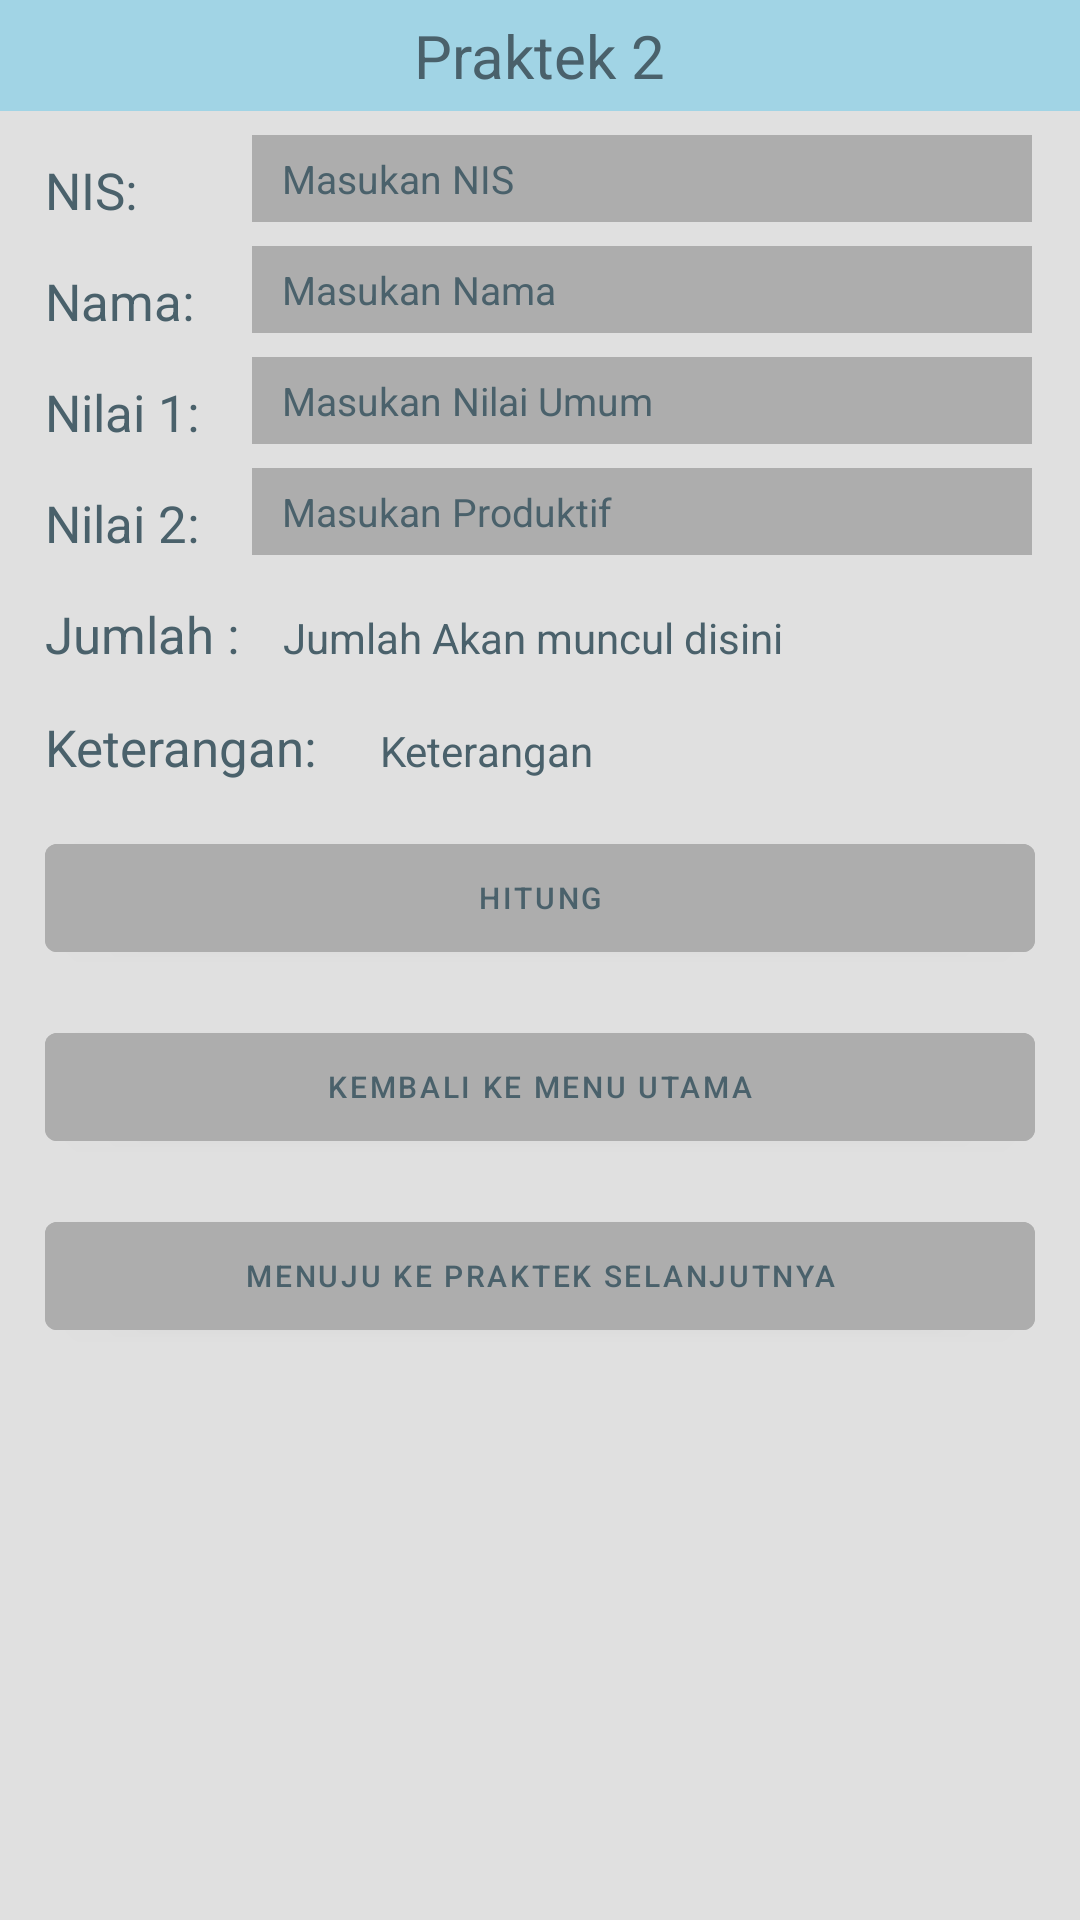

Reconstruct the res/layout file that produces this screen, plus the resources it refers to.
<!-- AndroidManifest.xml: application theme Theme.Ujian_praktek_kotlin_muhammad_rafly_pratama -->
<!-- res/layout/activity_main2.xml -->
<?xml version="1.0" encoding="utf-8"?>
<androidx.constraintlayout.widget.ConstraintLayout xmlns:android="http://schemas.android.com/apk/res/android"
    xmlns:app="http://schemas.android.com/apk/res-auto"
    xmlns:tools="http://schemas.android.com/tools"
    android:layout_width="match_parent"
    android:layout_height="match_parent"
    android:background="@color/main"
    tools:context=".MainActivity2">

    <LinearLayout
        android:layout_width="match_parent"
        android:layout_height="wrap_content"
        app:layout_constraintTop_toTopOf="parent"
        android:id="@+id/navbar"
        app:layout_constraintLeft_toLeftOf="parent"
        app:layout_constraintRight_toRightOf="parent"
        android:gravity="center"
        android:background="@color/navbar"
        >

        <TextView
            android:layout_width="wrap_content"
            android:layout_height="wrap_content"
            android:layout_gravity="center"
            android:gravity="center"
            android:text="Praktek 2"
            android:textSize="20sp"
            android:textColor="@color/text"
            android:layout_margin="5dp"
            />
    </LinearLayout>

    <TextView
        android:layout_width="wrap_content"
        android:layout_height="wrap_content"
        android:layout_margin="15dp"
        android:layout_marginLeft="16dp"
        android:layout_marginTop="20dp"
        android:text="NIS: "
        android:textColor="@color/text"
        android:textSize="17sp"
        app:layout_constraintHorizontal_bias="0.0"
        app:layout_constraintLeft_toLeftOf="parent"
        app:layout_constraintRight_toLeftOf="@id/NIS"
        app:layout_constraintTop_toBottomOf="@id/navbar" />

    <EditText
        android:id="@+id/NIS"
        android:layout_width="260dp"
        android:layout_height="29dp"
        android:layout_marginTop="8dp"
        android:layout_marginRight="16dp"
        android:background="#ADADAD"
        android:hint="Masukan NIS"
        android:paddingLeft="10dp"
        android:textColor="@color/text"
        android:textColorHint="@color/text"
        android:textSize="13sp"
        app:layout_constraintRight_toRightOf="parent"
        app:layout_constraintTop_toBottomOf="@id/navbar"
        tools:ignore="ExtraText" />

    <TextView
        android:layout_width="wrap_content"
        android:layout_height="wrap_content"
        android:layout_margin="15dp"
        android:layout_marginLeft="16dp"
        android:layout_marginTop="20dp"
        android:text="Nama: "
        android:textColor="@color/text"
        android:textSize="17sp"
        app:layout_constraintHorizontal_bias="0.0"
        app:layout_constraintLeft_toLeftOf="parent"
        app:layout_constraintRight_toLeftOf="@id/Nama"
        app:layout_constraintTop_toBottomOf="@id/NIS" />

    <EditText
        android:id="@+id/Nama"
        android:layout_width="260dp"
        android:layout_height="29dp"
        android:layout_marginTop="8dp"
        android:layout_marginRight="16dp"
        android:background="#ADADAD"
        android:hint="Masukan Nama"
        android:paddingLeft="10dp"
        android:textColor="@color/text"
        android:textColorHint="@color/text"
        android:textSize="13sp"
        app:layout_constraintRight_toRightOf="parent"
        app:layout_constraintTop_toBottomOf="@id/NIS"
        tools:ignore="ExtraText" />

    <TextView
        android:layout_width="wrap_content"
        android:layout_height="wrap_content"
        android:layout_margin="15dp"
        android:layout_marginLeft="16dp"
        android:layout_marginTop="20dp"
        android:text="Nilai 1: "
        android:textColor="@color/text"
        android:textSize="17sp"
        app:layout_constraintHorizontal_bias="0.0"
        app:layout_constraintLeft_toLeftOf="parent"
        app:layout_constraintRight_toLeftOf="@id/Nilai1"
        app:layout_constraintTop_toBottomOf="@id/Nama" />

    <TextView
        android:layout_width="wrap_content"
        android:layout_height="wrap_content"
        android:layout_margin="15dp"
        android:layout_marginLeft="16dp"
        android:layout_marginTop="20dp"
        android:text="Nilai 2: "
        android:textColor="@color/text"
        android:textSize="17sp"
        app:layout_constraintHorizontal_bias="0.0"
        app:layout_constraintLeft_toLeftOf="parent"
        app:layout_constraintRight_toLeftOf="@id/Nilai2"
        app:layout_constraintTop_toBottomOf="@id/Nilai1" />

    <EditText
        android:id="@+id/Nilai2"
        android:layout_width="260dp"
        android:layout_height="29dp"
        android:layout_marginTop="8dp"
        android:layout_marginRight="16dp"
        android:background="#ADADAD"
        android:hint="Masukan Produktif"
        android:paddingLeft="10dp"
        android:textColor="@color/text"
        android:textColorHint="@color/text"
        android:textSize="13sp"
        app:layout_constraintRight_toRightOf="parent"
        app:layout_constraintTop_toBottomOf="@id/Nilai1"
        tools:ignore="ExtraText" />

    <EditText
        android:id="@+id/Nilai1"
        android:layout_width="260dp"
        android:layout_height="29dp"
        android:layout_marginTop="8dp"
        android:layout_marginRight="16dp"
        android:background="#ADADAD"
        android:hint="Masukan Nilai Umum"
        android:paddingLeft="10dp"
        android:textColor="@color/text"
        android:textColorHint="@color/text"
        android:textSize="13sp"
        app:layout_constraintRight_toRightOf="parent"
        app:layout_constraintTop_toBottomOf="@id/Nama"
        tools:ignore="ExtraText" />

    <TextView
        android:layout_width="wrap_content"
        android:layout_height="wrap_content"
        android:id="@+id/plainTeksJumlah"
        android:layout_margin="15dp"
        android:layout_marginLeft="16dp"
        android:layout_marginTop="20dp"
        android:text="Jumlah : "
        android:textColor="@color/text"
        android:textSize="17sp"
        app:layout_constraintHorizontal_bias="0.0"
        app:layout_constraintLeft_toLeftOf="parent"
        app:layout_constraintRight_toLeftOf="@id/Nilai2"
        app:layout_constraintTop_toBottomOf="@id/Nilai2" />

    <TextView
        android:layout_width="wrap_content"
        android:layout_height="wrap_content"
        android:id="@+id/Jumlah"
        android:layout_marginTop="18dp"
        android:text="Jumlah Akan muncul disini"
        app:layout_constraintHorizontal_bias="0.093"
        app:layout_constraintLeft_toRightOf="@id/plainTeksJumlah"
        app:layout_constraintRight_toRightOf="parent"
        app:layout_constraintTop_toBottomOf="@id/Nilai2"
        android:textColor="@color/text"
        />

    <TextView
        android:layout_width="wrap_content"
        android:layout_height="wrap_content"
        android:id="@+id/PlainTeksKeterangan"
        android:layout_margin="15dp"
        android:layout_marginLeft="16dp"
        android:layout_marginTop="20dp"
        android:text="Keterangan: "
        android:textColor="@color/text"
        android:textSize="17sp"
        app:layout_constraintHorizontal_bias="0.0"
        app:layout_constraintLeft_toLeftOf="parent"
        app:layout_constraintRight_toLeftOf="@id/Nilai2"
        app:layout_constraintTop_toBottomOf="@id/plainTeksJumlah" />

    <TextView
        android:layout_width="wrap_content"
        android:layout_height="wrap_content"
        android:id="@+id/Keterangan"
        android:layout_marginTop="18dp"
        android:text="Keterangan"
        app:layout_constraintHorizontal_bias="0.093"
        app:layout_constraintLeft_toRightOf="@id/PlainTeksKeterangan"
        app:layout_constraintRight_toRightOf="parent"
        app:layout_constraintTop_toBottomOf="@id/plainTeksJumlah"
        android:textColor="@color/text"
        />

    <com.google.android.material.button.MaterialButton
        android:layout_width="match_parent"
        android:layout_height="wrap_content"
        android:id="@+id/eksekusi2"
        android:layout_margin="15dp"
        android:text="Hitung"
        android:textSize="10sp"
        android:textColor="@color/text"
        android:backgroundTint="@color/bg"
        app:layout_constraintHorizontal_bias="0.9"
        app:layout_constraintLeft_toLeftOf="parent"
        app:layout_constraintRight_toRightOf="parent"
        app:layout_constraintTop_toBottomOf="@id/PlainTeksKeterangan"
        app:layout_constraintVertical_bias="0.0" />

    <com.google.android.material.button.MaterialButton
    android:id="@+id/menu"
    android:layout_width="match_parent"
    android:layout_height="wrap_content"
    android:layout_margin="15dp"
    android:backgroundTint="@color/bg"
    android:text="Kembali Ke Menu Utama"
    android:textColor="@color/text"
    android:textSize="10sp"
    app:layout_constraintBottom_toBottomOf="parent"
    app:layout_constraintHorizontal_bias="0.551"
    app:layout_constraintLeft_toLeftOf="parent"
    app:layout_constraintRight_toRightOf="parent"
    app:layout_constraintTop_toBottomOf="@id/eksekusi2"
    app:layout_constraintVertical_bias="0.0" />

    <com.google.android.material.button.MaterialButton
        android:id="@+id/praktek31"
        android:layout_width="match_parent"
        android:layout_height="wrap_content"
        android:layout_margin="15dp"
        android:backgroundTint="@color/bg"
        android:text="Menuju Ke Praktek selanjutnya"
        android:textColor="@color/text"
        android:textSize="10sp"
        app:layout_constraintBottom_toBottomOf="parent"
        app:layout_constraintHorizontal_bias="0.551"
        app:layout_constraintLeft_toLeftOf="parent"
        app:layout_constraintRight_toRightOf="parent"
        app:layout_constraintTop_toBottomOf="@id/menu"
        app:layout_constraintVertical_bias="0.0" />


</androidx.constraintlayout.widget.ConstraintLayout>
<!-- resources referenced by this layout -->
<resources>
  <color name="bg">#ADADAD</color>
  <color name="main">#E0E0E0</color>
  <color name="navbar">#A1D4E5</color>
  <color name="text">#4A616B</color>
  <style name="Theme.Ujian_praktek_kotlin_muhammad_rafly_pratama" parent="Theme.MaterialComponents.DayNight.NoActionBar">
          
          <item name="colorPrimary">@color/purple_500</item>
          <item name="colorPrimaryVariant">@color/purple_700</item>
          <item name="colorOnPrimary">@color/white</item>
          
          <item name="colorSecondary">@color/teal_200</item>
          <item name="colorSecondaryVariant">@color/teal_700</item>
          <item name="colorOnSecondary">@color/black</item>
          
          <item name="android:statusBarColor">?attr/colorPrimaryVariant</item>
          
      </style>
  <color name="purple_500">#FF6200EE</color>
  <color name="purple_700">#FF3700B3</color>
  <color name="white">#FFFFFFFF</color>
  <color name="teal_200">#FF03DAC5</color>
  <color name="teal_700">#FF018786</color>
  <color name="black">#FF000000</color>
</resources>
